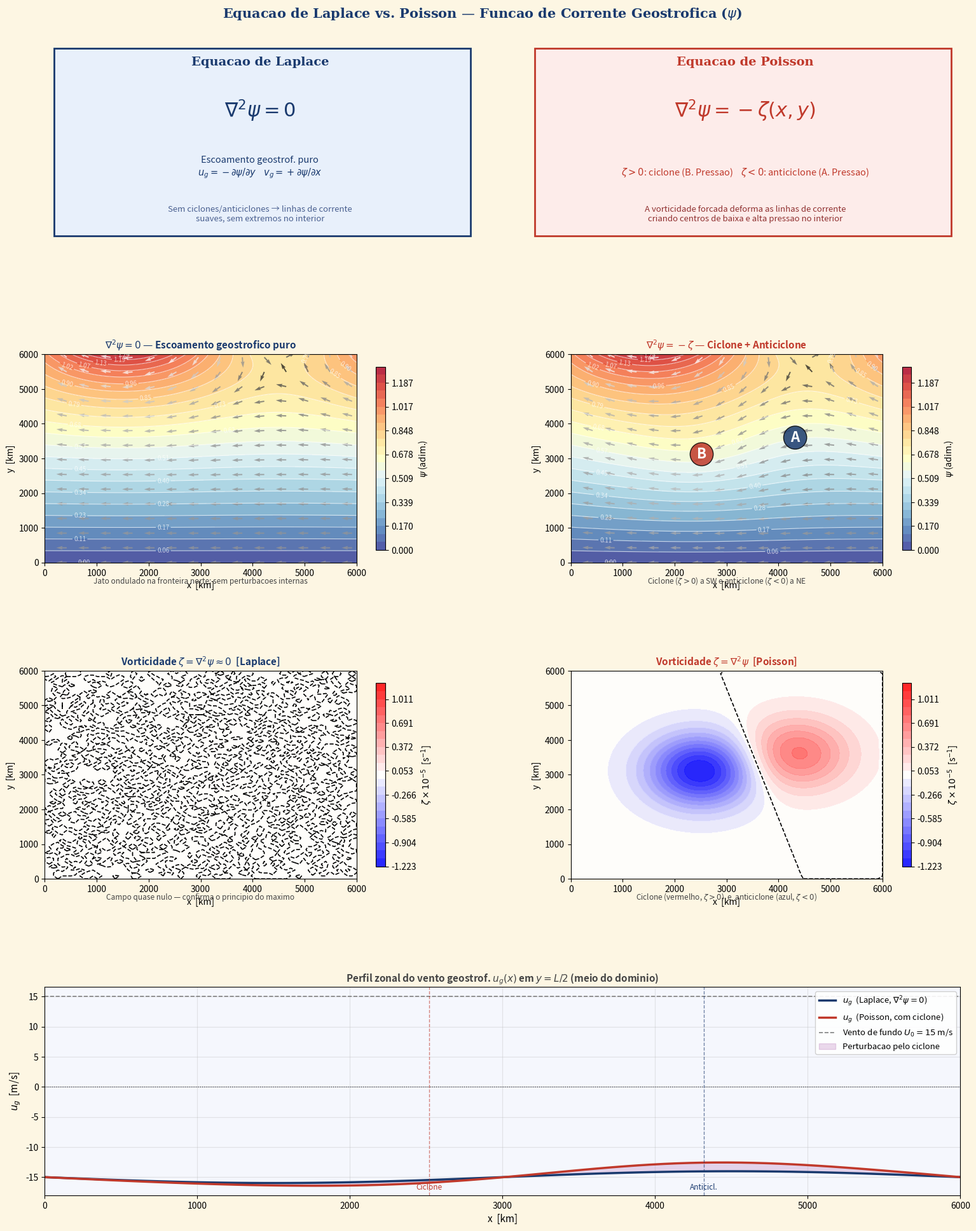

This chart was generated by the following Python code:
"""
Laplace vs Poisson — Contexto Meteorológico
============================================
Equação de Laplace : nabla²psi = 0        → escoamento geostrófico puro
                                              (sem vorticidade relativa)
Equação de Poisson : nabla²psi = -zeta(x,y) → função de corrente com
                                              ciclone extratropical

Física:
  psi  = função de corrente geostrófica  [m²/s adimensional aqui: psi/(U0*L)]
  zeta = vorticidade relativa             [s⁻¹]
  Vento geostrófico:
      u_geo = -dpsi/dy
      v_geo = +dpsi/dx

Domínio : [0, L] × [0, L] com L = 6000 km (escala sinótica)
Solver   : diferenças finitas centradas, sistema linear direto

Dependências : numpy, matplotlib
"""

import numpy as np
import matplotlib.pyplot as plt
import matplotlib.gridspec as gridspec
from matplotlib.colors import TwoSlopeNorm
from matplotlib.patches import Rectangle, FancyArrowPatch

# ── Parâmetros físicos ────────────────────────────────────────────────────────
L      = 6.0e6      # extensão do domínio [m]  (6000 km)
U0     = 15.0       # vento zonal de fundo [m/s]
f0     = 1.0e-4     # parâmetro de Coriolis a ~45°N [s⁻¹]

# Ondulação do jato (condição de contorno norte)
A_BC   = 0.25       # amplitude da onda (fração de psi_N)

# Ciclone extratropical — apenas no caso Poisson
X_CYC  = 0.42       # posição x (adimensional, 0–1)
Y_CYC  = 0.52       # posição y (adimensional, 0–1)
SIGMA  = 0.12       # raio do ciclone (adimensional)
ZETA0  = 5.0        # vorticidade máxima adimensional = zeta * L / U0
                    # (5 → zeta_real ~ 5*15/6e6 = 1.25e-5 s⁻¹, valor sinótico típico)

# Anticiclone — apenas no caso Poisson (adicionado ao NE do domínio)
X_ANT  = 0.72
Y_ANT  = 0.60
ZETA_ANT = -3.0     # negativo = anticiclônico

# Resolução da malha interna
N      = 70

# ── Paleta ────────────────────────────────────────────────────────────────────
BG    = '#fdf6e3'
BLUE  = '#1a3a6e'
RED   = '#c0392b'
TEAL  = '#0d5e52'
DGRAY = '#444444'

# ─────────────────────────────────────────────────────────────────────────────
# FUNÇÕES AUXILIARES
# ─────────────────────────────────────────────────────────────────────────────

def bc_psi(xi, yi):
    """
    Condições de contorno para psi adimensional.
      Sul  (y=0): psi = 0
      Norte(y=1): psi = 1 + A_BC*sin(2*pi*x)   ← jato ondulado
      Oeste(x=0): psi = y
      Leste(x=1): psi = y
    """
    if   yi <= 1e-12:            return 0.0
    elif yi >= 1.0 - 1e-12:      return 1.0 + A_BC * np.sin(2 * np.pi * xi)
    else:                        return float(yi)   # oeste e leste


def vorticity_source(xi, yi, include_cyclone):
    """
    Termo fonte adimensional: zeta_tilde = zeta * L / U0
    Gaussiana positiva (ciclone) + gaussiana negativa (anticiclone).
    """
    if not include_cyclone:
        return 0.0
    r2_cyc = (xi - X_CYC)**2 + (yi - Y_CYC)**2
    r2_ant = (xi - X_ANT)**2 + (yi - Y_ANT)**2
    return (ZETA0  * np.exp(-r2_cyc / (2 * SIGMA**2))
          + ZETA_ANT * np.exp(-r2_ant / (2 * SIGMA**2)))


def solve_streamfunction(N=60, include_cyclone=False):
    """
    Resolve  nabla²psi = -zeta(x,y)  em [0,1]² via diferenças finitas.

    O operador nabla² em coordenadas normalizadas corresponde a:
        (1/h²) * [psi(i+1,j) + psi(i-1,j) + psi(i,j+1) + psi(i,j-1) - 4*psi(i,j)]
                = -zeta_tilde(xi, yi)

    Portanto o RHS no sistema linear é: h² * (-zeta_tilde).

    Retorna
    -------
    X, Y : arrays (N+2)×(N+2)  coordenadas adimensionais
    PSI  : array  (N+2)×(N+2)  função de corrente adimensional
    ZETA_SRC : array campo de vorticidade fonte (para visualização)
    """
    h = 1.0 / (N + 1)
    x = np.linspace(0, 1, N + 2)
    y = np.linspace(0, 1, N + 2)
    X, Y = np.meshgrid(x, y)

    size  = N * N
    A_mat = np.zeros((size, size))
    b_vec = np.zeros(size)

    def idx(i, j):
        return i * N + j

    for i in range(N):
        for j in range(N):
            xi = x[j + 1]
            yi = y[i + 1]
            k  = idx(i, j)

            A_mat[k, k] = -4.0

            for di, dj in [(-1, 0), (1, 0), (0, -1), (0, 1)]:
                ni, nj = i + di, j + dj
                if 0 <= ni < N and 0 <= nj < N:
                    A_mat[k, idx(ni, nj)] = 1.0
                else:
                    bxi = x[nj + 1] if 0 <= nj < N else (0.0 if nj < 0 else 1.0)
                    byi = y[ni + 1] if 0 <= ni < N else (0.0 if ni < 0 else 1.0)
                    b_vec[k] -= bc_psi(bxi, byi)

            # RHS: -zeta_tilde * h²
            zeta = vorticity_source(xi, yi, include_cyclone)
            b_vec[k] += h**2 * (-zeta)

    psi_inner = np.linalg.solve(A_mat, b_vec)

    PSI = np.zeros((N + 2, N + 2))
    for i in range(N):
        for j in range(N):
            PSI[i + 1, j + 1] = psi_inner[idx(i, j)]

    # Aplicar BCs nas bordas
    PSI[0,  :] = 0.0
    PSI[-1, :] = 1.0 + A_BC * np.sin(2 * np.pi * x)
    PSI[:,  0] = y
    PSI[:, -1] = y

    # Campo de vorticidade fonte (para plotar)
    ZETA_SRC = np.zeros_like(PSI)
    for i in range(N + 2):
        for j in range(N + 2):
            ZETA_SRC[i, j] = vorticity_source(x[j], y[i], include_cyclone)

    return X, Y, PSI, ZETA_SRC


def compute_winds(PSI, h):
    """
    Vento geostrófico adimensional a partir de psi:
        u_nd = -dpsi/dy   →  u_phys = U0 * u_nd
        v_nd = +dpsi/dx   →  v_phys = U0 * v_nd
    Usa diferenças centradas (np.gradient usa espaçamento h).
    """
    dpsi_dy, dpsi_dx = np.gradient(PSI, h)
    u_nd = -dpsi_dy   # u = -dpsi/dy
    v_nd =  dpsi_dx   # v = +dpsi/dx
    return u_nd * U0, v_nd * U0   # [m/s]


def compute_vorticity_fd(PSI, h):
    """
    Calcula a vorticidade zeta = nabla²psi via Laplaciano de diferenças finitas.
    Retorna em unidades físicas: [s⁻¹]  (mult. por U0/L).
    """
    N2 = PSI.shape[0]
    ZETA = np.zeros_like(PSI)
    for i in range(1, N2 - 1):
        for j in range(1, N2 - 1):
            ZETA[i, j] = (PSI[i+1,j] + PSI[i-1,j]
                        + PSI[i,j+1] + PSI[i,j-1]
                        - 4*PSI[i,j]) / h**2
    return ZETA * (U0 / L)   # [s⁻¹]


# ─────────────────────────────────────────────────────────────────────────────
# RESOLVER
# ─────────────────────────────────────────────────────────────────────────────
print("Resolvendo Laplace (sem vorticidade)...")
X, Y, PSI_lap, _ = solve_streamfunction(N, include_cyclone=False)

print("Resolvendo Poisson (ciclone + anticiclone)...")
X, Y, PSI_poi, ZETA_SRC = solve_streamfunction(N, include_cyclone=True)

h_nd = 1.0 / (N + 1)

U_lap, V_lap = compute_winds(PSI_lap, h_nd)
U_poi, V_poi = compute_winds(PSI_poi, h_nd)

ZETA_lap = compute_vorticity_fd(PSI_lap, h_nd)
ZETA_poi = compute_vorticity_fd(PSI_poi, h_nd)

# Coordenadas em km para os eixos
Xkm = X * (L / 1e3)
Ykm = Y * (L / 1e3)

# ─────────────────────────────────────────────────────────────────────────────
# FIGURA
# ─────────────────────────────────────────────────────────────────────────────
fig = plt.figure(figsize=(16, 20), facecolor=BG)
fig.patch.set_facecolor(BG)
gs  = gridspec.GridSpec(4, 2, figure=fig,
                        hspace=0.52, wspace=0.35,
                        top=0.95, bottom=0.04,
                        left=0.07, right=0.97)

# ── Painel 0 — equações e contexto físico ────────────────────────────────────
ax0 = fig.add_subplot(gs[0, :])
ax0.set_facecolor(BG); ax0.axis('off')

# caixa Laplace
ax0.add_patch(Rectangle((0.01, 0.05), 0.455, 0.90,
    transform=ax0.transAxes, facecolor='#e8f0fb', edgecolor=BLUE, lw=2))
ax0.text(0.235, 0.87, 'Equacao de Laplace',
         transform=ax0.transAxes, ha='center', fontsize=14,
         color=BLUE, fontweight='bold', fontfamily='serif')
ax0.text(0.235, 0.62, r'$\nabla^2\psi = 0$',
         transform=ax0.transAxes, ha='center', fontsize=22, color=BLUE)
ax0.text(0.235, 0.34,
         'Escoamento geostrof. puro\n'
         r'$u_g = -\partial\psi/\partial y$'
         '    '
         r'$v_g = +\partial\psi/\partial x$',
         transform=ax0.transAxes, ha='center', fontsize=10.5, color=BLUE)
ax0.text(0.235, 0.12,
         'Sem ciclones/anticiclones → linhas de corrente\n'
         'suaves, sem extremos no interior',
         transform=ax0.transAxes, ha='center', fontsize=9.5,
         color='#4a6090', style='italic')

# caixa Poisson
ax0.add_patch(Rectangle((0.535, 0.05), 0.455, 0.90,
    transform=ax0.transAxes, facecolor='#fdecea', edgecolor=RED, lw=2))
ax0.text(0.765, 0.87, 'Equacao de Poisson',
         transform=ax0.transAxes, ha='center', fontsize=14,
         color=RED, fontweight='bold', fontfamily='serif')
ax0.text(0.765, 0.62, r'$\nabla^2\psi = -\zeta(x,y)$',
         transform=ax0.transAxes, ha='center', fontsize=22, color=RED)
ax0.text(0.765, 0.34,
         r'$\zeta > 0$: ciclone (B. Pressao)    '
         r'$\zeta < 0$: anticiclone (A. Pressao)',
         transform=ax0.transAxes, ha='center', fontsize=10.5, color=RED)
ax0.text(0.765, 0.12,
         'A vorticidade forcada deforma as linhas de corrente\n'
         'criando centros de baixa e alta pressao no interior',
         transform=ax0.transAxes, ha='center', fontsize=9.5,
         color='#903030', style='italic')

# ── Paineis 1–2 — função de corrente + ventos ────────────────────────────────
psi_levels = np.linspace(0, 1.3, 24)
skip = 5   # decimação do quiver

def add_psi_panel(ax, Xkm, Ykm, PSI, U, V, title, color, note=''):
    cf = ax.contourf(Xkm, Ykm, PSI, levels=psi_levels,
                     cmap='RdYlBu_r', alpha=0.85)
    cs = ax.contour(Xkm, Ykm, PSI, levels=psi_levels,
                    colors='white', linewidths=0.8, alpha=0.7)
    ax.clabel(cs, fmt='%.2f', fontsize=7, colors='white', inline=True)
    plt.colorbar(cf, ax=ax, shrink=0.88, label=r'$\psi$ (adim.)')

    Xs = Xkm[::skip, ::skip]
    Ys = Ykm[::skip, ::skip]
    Us = U  [::skip, ::skip]
    Vs = V  [::skip, ::skip]
    speed = np.sqrt(Us**2 + Vs**2)
    ax.quiver(Xs, Ys, Us/speed, Vs/speed, speed,
              cmap='Greys_r', scale=30, width=0.004,
              alpha=0.75, clim=[0, 30])

    ax.set_title(title, fontsize=11, color=color, fontweight='bold', pad=6)
    ax.set_xlabel('x  [km]'); ax.set_ylabel('y  [km]')
    ax.set_xlim(0, L/1e3); ax.set_ylim(0, L/1e3)
    if note:
        ax.text(0.5, -0.10, note, transform=ax.transAxes,
                ha='center', fontsize=8.5, color=DGRAY, style='italic')

ax1 = fig.add_subplot(gs[1, 0]); ax1.set_facecolor(BG)
add_psi_panel(ax1, Xkm, Ykm, PSI_lap, U_lap, V_lap,
              r'$\nabla^2\psi = 0$ — Escoamento geostrofico puro', BLUE,
              'Jato ondulado na fronteira norte; sem perturbacoes internas')

ax2 = fig.add_subplot(gs[1, 1]); ax2.set_facecolor(BG)
add_psi_panel(ax2, Xkm, Ykm, PSI_poi, U_poi, V_poi,
              r'$\nabla^2\psi = -\zeta$ — Ciclone + Anticiclone', RED,
              r'Ciclone ($\zeta>0$) a SW e anticiclone ($\zeta<0$) a NE')

# marcadores C e A no painel Poisson
ax2.text(X_CYC*L/1e3, Y_CYC*L/1e3, 'B', fontsize=16, fontweight='bold',
         color='white', ha='center', va='center',
         bbox=dict(facecolor=RED, boxstyle='circle,pad=0.3', alpha=0.85))
ax2.text(X_ANT*L/1e3, Y_ANT*L/1e3, 'A', fontsize=16, fontweight='bold',
         color='white', ha='center', va='center',
         bbox=dict(facecolor=BLUE, boxstyle='circle,pad=0.3', alpha=0.85))

# ── Paineis 3–4 — vorticidade relativa ───────────────────────────────────────
vmax = max(np.abs(ZETA_poi).max(), 1e-6)
norm_z = TwoSlopeNorm(vmin=-vmax, vcenter=0, vmax=vmax)
zeta_levels = np.linspace(-vmax, vmax, 24)

def add_zeta_panel(ax, Xkm, Ykm, ZETA, title, color, note=''):
    cf = ax.contourf(Xkm, Ykm, ZETA * 1e5, levels=zeta_levels*1e5,
                     cmap='bwr', alpha=0.88)
    ax.contour(Xkm, Ykm, ZETA * 1e5, levels=[0],
               colors='black', linewidths=1.2, linestyles='--')
    cb = plt.colorbar(cf, ax=ax, shrink=0.88)
    cb.set_label(r'$\zeta \times 10^{-5}$  [s$^{-1}$]')
    ax.set_title(title, fontsize=11, color=color, fontweight='bold', pad=6)
    ax.set_xlabel('x  [km]'); ax.set_ylabel('y  [km]')
    ax.set_xlim(0, L/1e3); ax.set_ylim(0, L/1e3)
    if note:
        ax.text(0.5, -0.10, note, transform=ax.transAxes,
                ha='center', fontsize=8.5, color=DGRAY, style='italic')

ax3 = fig.add_subplot(gs[2, 0]); ax3.set_facecolor(BG)
add_zeta_panel(ax3, Xkm, Ykm, ZETA_lap,
               r'Vorticidade $\zeta = \nabla^2\psi \approx 0$  [Laplace]',
               BLUE, 'Campo quase nulo — confirma o principio do maximo')

ax4 = fig.add_subplot(gs[2, 1]); ax4.set_facecolor(BG)
add_zeta_panel(ax4, Xkm, Ykm, ZETA_poi,
               r'Vorticidade $\zeta = \nabla^2\psi$  [Poisson]',
               RED,
               r'Ciclone (vermelho, $\zeta>0$)  e  anticiclone (azul, $\zeta<0$)')

# ── Painel 5 — perfil zonal de u no meio do domínio ──────────────────────────
ax5 = fig.add_subplot(gs[3, :])
ax5.set_facecolor('#f5f7fd')

jmid = N // 2   # linha y ≈ 0.5
x_km = Xkm[0, :]

ax5.plot(x_km, U_lap[jmid, :], color=BLUE, lw=2.5, label=r'$u_g$  (Laplace, $\nabla^2\psi=0$)')
ax5.plot(x_km, U_poi[jmid, :], color=RED,  lw=2.5, label=r'$u_g$  (Poisson, com ciclone)')
ax5.axhline(U0, color='gray', lw=1.2, ls='--', label=f'Vento de fundo $U_0 = {U0:.0f}$ m/s')
ax5.axhline(0,  color='black', lw=0.8, ls=':')

ax5.fill_between(x_km, U_lap[jmid, :], U_poi[jmid, :],
                 alpha=0.15, color='purple',
                 label='Perturbacao pelo ciclone')

ax5.set_xlabel('x  [km]', fontsize=11)
ax5.set_ylabel(r'$u_g$  [m/s]', fontsize=11)
ax5.set_title(r'Perfil zonal do vento geostrof. $u_g(x)$ em $y = L/2$ (meio do dominio)',
              fontsize=11, color=DGRAY, fontweight='bold')
ax5.legend(fontsize=9.5, loc='upper right', framealpha=0.9)
ax5.set_xlim(0, L/1e3)
ax5.grid(True, alpha=0.3)

# anotação ciclone
ax5.axvline(X_CYC*L/1e3, color=RED, lw=1.0, ls='--', alpha=0.6)
ax5.text(X_CYC*L/1e3, ax5.get_ylim()[0]*0.95 if ax5.get_ylim()[0]<0 else 2,
         'Ciclone', color=RED, fontsize=8.5, ha='center', style='italic')
ax5.axvline(X_ANT*L/1e3, color=BLUE, lw=1.0, ls='--', alpha=0.6)
ax5.text(X_ANT*L/1e3, ax5.get_ylim()[0]*0.95 if ax5.get_ylim()[0]<0 else 2,
         'Anticicl.', color=BLUE, fontsize=8.5, ha='center', style='italic')

# ── Título geral ─────────────────────────────────────────────────────────────
plt.suptitle(r'Equacao de Laplace vs. Poisson — Funcao de Corrente Geostrofica ($\psi$)',
             fontsize=15, fontweight='bold', color=BLUE,
             fontfamily='serif', y=0.975)

plt.savefig('poisson_laplace_meteo.png', dpi=180,
            bbox_inches='tight', facecolor=BG)
print("Figura salva: poisson_laplace_meteo.png")
plt.show()
